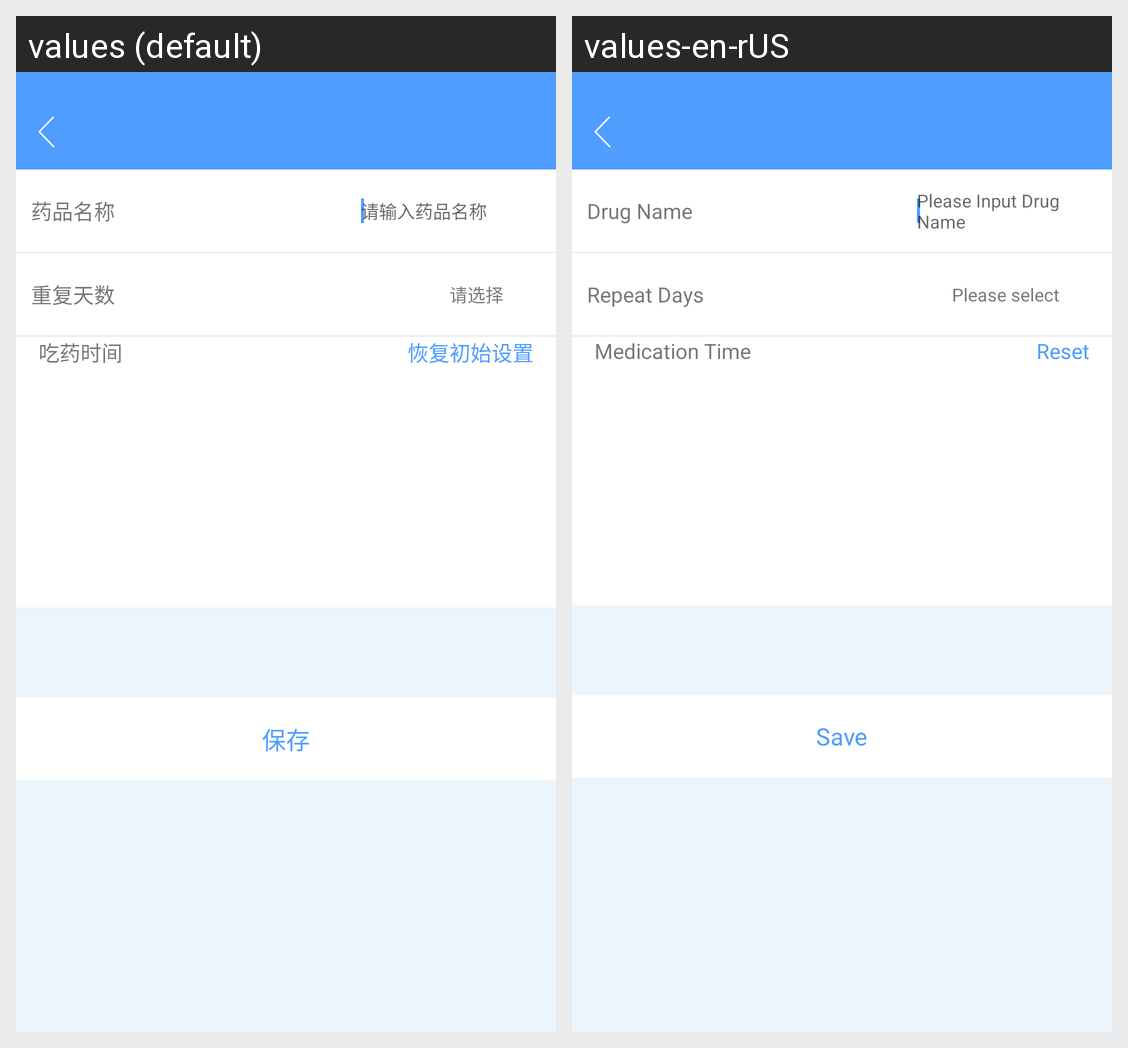

The same Android screen rendered under two of its app's locales, left to right. List the strings drawn on it with the default value and each locale's translation.
Android screen res/layout/frag_alert_add_low_medicine.xml rendered under 2 locales, left to right: values (default), values-en-rUS. Device: Nexus 5 (rendered at 1080×1920; each locale shown at half size, 540×960, under a caption strip naming it); theme AppTheme.
Strings drawn on this screen, with the default value and each locale's value (text and hints the layout hard-codes, and strings that could not be matched under every locale, appear in the picture but are not listed):

alert_add_low_medicine_title
  values: 药品名称
  values-en-rUS: Drug Name

choice
  values: 请选择
  values-en-rUS: Please select

alert_add_low_medicine_title_hint
  values: 请输入药品名称
  values-en-rUS: Please Input Drug Name

alert_add_height_repeat_day
  values: 重复天数
  values-en-rUS: Repeat Days

alert_add_low_medicine_time
  values: 吃药时间
  values-en-rUS: Medication Time

alert_add_low_medicine_time_init
  values: 恢复初始设置
  values-en-rUS: Reset

save
  values: 保存
  values-en-rUS: Save
